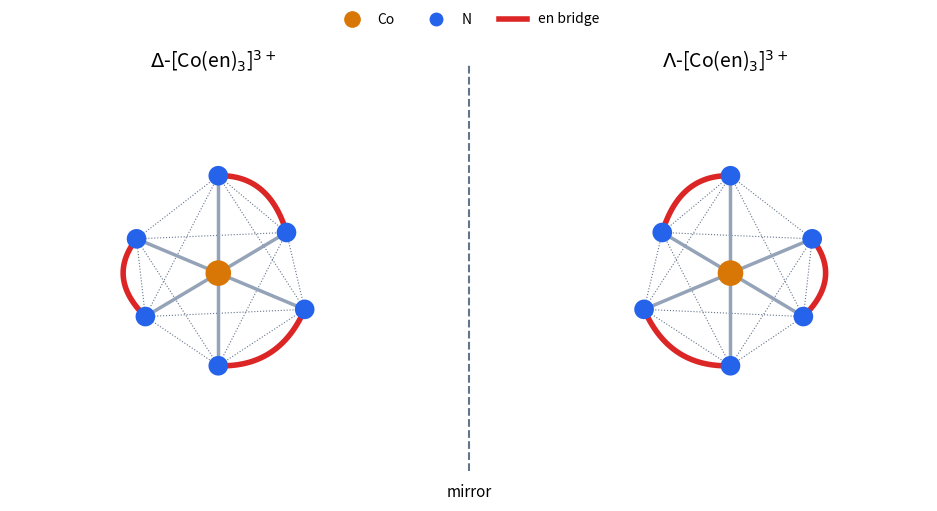

The script that saved this image:
import numpy as np
import matplotlib.pyplot as plt

METAL = "#d97706"
DONOR = "#2563eb"
BOND = "#94a3b8"
EDGE = "#64748b"
CHELATE = "#dc2626"

X, Y, Z = np.eye(3)
# Three chelate edges related by the C3 axis along (1, 1, 1); this set is the right-handed (Delta) isomer.
DELTA = [(X, -Y), (Y, -Z), (Z, -X)]
MIRROR = np.diag([-1.0, 1.0, 1.0])  # reflection through the yz plane


def draw(ax, chelates, title, azim):
    donors = [p for pair in chelates for p in pair]
    for i, p in enumerate(donors):
        for q in donors[i + 1:]:
            if abs(np.linalg.norm(p - q) - np.sqrt(2)) < 1e-6:
                ax.plot(*zip(p, q), color=EDGE, lw=0.8, ls=":")
    for p in donors:
        ax.plot([0, p[0]], [0, p[1]], [0, p[2]], color=BOND, lw=2.5)
    t = np.linspace(0, 1, 40)[:, None]
    for p, q in chelates:
        bulge = 1.45 * (p + q) / 2  # control point pushed outwards: the ethylenediamine bridge
        curve = (1 - t) ** 2 * p + 2 * t * (1 - t) * bulge + t**2 * q
        ax.plot(*curve.T, color=CHELATE, lw=4, solid_capstyle="round")
    d = np.array(donors)
    ax.scatter(*d.T, s=200, color=DONOR, depthshade=False, edgecolors="none")
    ax.scatter([0], [0], [0], s=340, color=METAL, depthshade=False, edgecolors="none")
    ax.set_xlim(-1.1, 1.1)
    ax.set_ylim(-1.1, 1.1)
    ax.set_zlim(-1.1, 1.1)
    ax.set_box_aspect((1, 1, 1))
    ax.view_init(elev=30, azim=azim)
    ax.set_axis_off()
    ax.set_title(title, fontsize=14)


fig = plt.figure(figsize=(10, 5.2))
ax1 = fig.add_subplot(1, 2, 1, projection="3d")
draw(ax1, DELTA, r"$\Delta$-[Co(en)$_3$]$^{3+}$", azim=40)
ax2 = fig.add_subplot(1, 2, 2, projection="3d")
draw(ax2, [(MIRROR @ p, MIRROR @ q) for p, q in DELTA], r"$\Lambda$-[Co(en)$_3$]$^{3+}$", azim=140)
fig.add_artist(plt.Line2D([0.5, 0.5], [0.1, 0.88], color=EDGE, lw=1.5, ls="--"))
fig.text(0.5, 0.05, "mirror", ha="center", fontsize=11)
fig.legend(
    handles=[
        plt.Line2D([], [], marker="o", ls="", color=METAL, markersize=11, label="Co"),
        plt.Line2D([], [], marker="o", ls="", color=DONOR, markersize=9, label="N"),
        plt.Line2D([], [], color=CHELATE, lw=4, label="en bridge"),
    ],
    loc="upper center",
    ncol=3,
    frameon=False,
)
fig.subplots_adjust(left=0, right=1, top=0.86, bottom=0.08, wspace=0.05)
